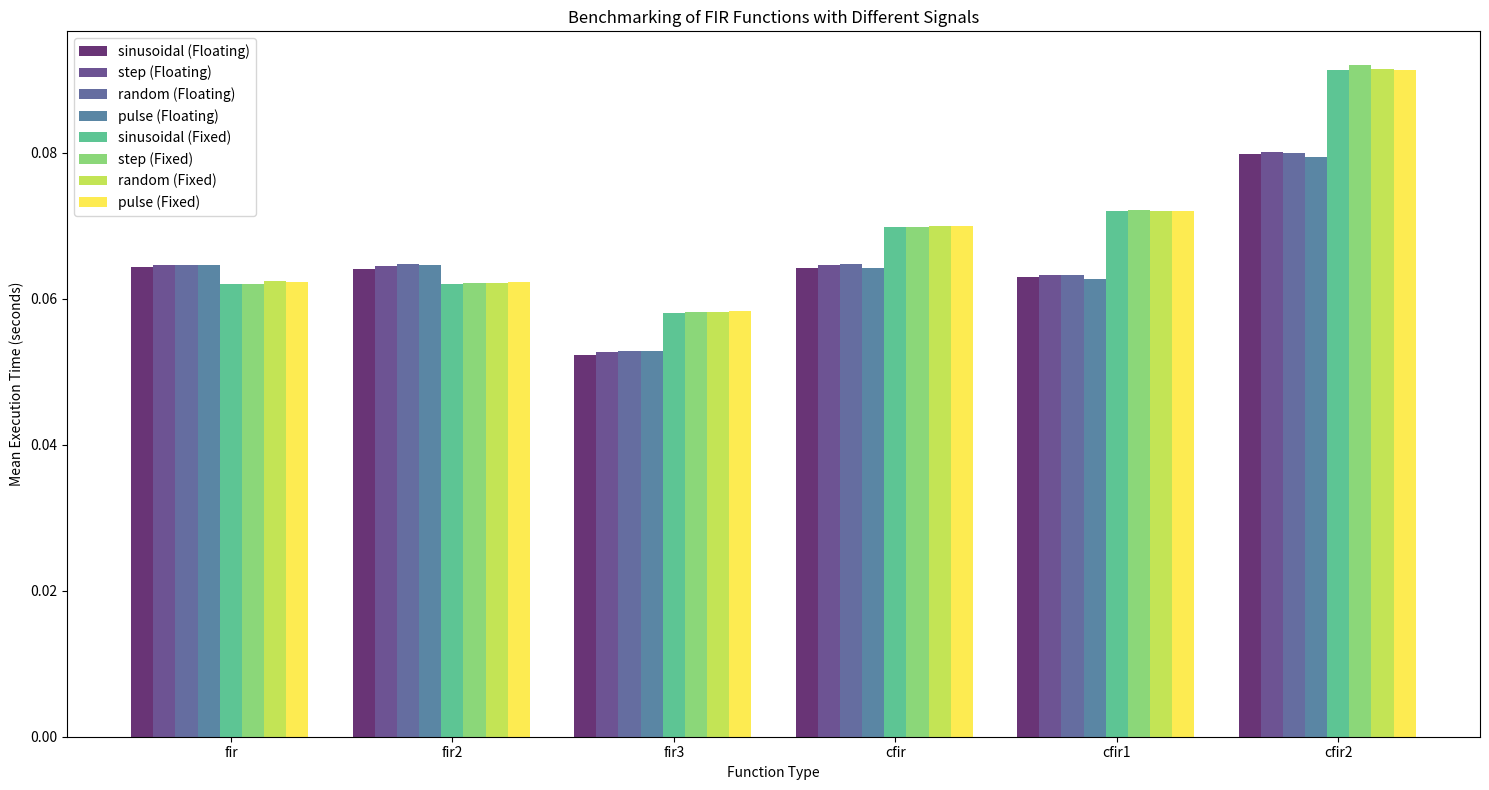

Source code (Python):
import matplotlib.pyplot as plt
import numpy as np

# Data for plotting
functions = ['fir', 'fir2', 'fir3', 'cfir', 'cfir1', 'cfir2']
signals = ['sinusoidal', 'step', 'random', 'pulse']
fixed_point_data = {
    'fir': [0.062067, 0.062057, 0.062424, 0.062299],
    'fir2': [0.062092, 0.062195, 0.062229, 0.062293],
    'fir3': [0.058134, 0.058153, 0.058264, 0.058324],
    'cfir': [0.069834, 0.069826, 0.069927, 0.069985],
    'cfir1': [0.072011, 0.072210, 0.072012, 0.071994],
    'cfir2': [0.091437, 0.092066, 0.091541, 0.091388]
}
floating_point_data = {
    'fir': [0.064360, 0.064714, 0.064682, 0.064632],
    'fir2': [0.064145, 0.064531, 0.064768, 0.064617],
    'fir3': [0.052343, 0.052683, 0.052832, 0.052796],
    'cfir': [0.064183, 0.064691, 0.064796, 0.064276],
    'cfir1': [0.062948, 0.063287, 0.063225, 0.062685],
    'cfir2': [0.079866, 0.080104, 0.080025, 0.079443]
}

# Number of groups
n_groups = len(signals)

# Create the figure and the axes
fig, ax = plt.subplots(figsize=(15, 8))

# Index for the bar positions
index = np.arange(n_groups)

# Bar width
bar_width = 0.1

# Transparency for the bars
opacity = 0.8
# Adjusting the plot to have function type on the X-axis and making the bars thinner



# Number of function types

n_functions = len(functions)



# New figure and axes

fig, ax = plt.subplots(figsize=(15, 8))



# New index for the bar positions

index = np.arange(n_functions)



# Thinner bar width

bar_width = 0.1



# Choose a colormap
cmap = plt.cm.get_cmap('viridis')  # You can replace 'viridis' with your colormap of choice

# Generate a color for each bar
colors = [cmap(i) for i in np.linspace(0, 1, len(signals) * 2 + 2)]

# Loop through each signal type to plot

for i, text in [(0, "Floating"),(1, "Fixed")]:
    for j, signal in enumerate(signals):

        # Get the values for the signal
        fixed_values = [fixed_point_data[function][j] for function in functions]

        floating_values = [floating_point_data[function][j] for function in functions]
        vals = [floating_values, fixed_values]

        # Plot the bars for fixed point data
        plt.bar(index + bar_width * j + bar_width * i * 4, vals[i], bar_width, alpha=opacity, label=f'{signal} ({text})', color=colors[(j + i * 6)])



# Adding labels and titles

plt.xlabel('Function Type')

plt.ylabel('Mean Execution Time (seconds)')

plt.title('Benchmarking of FIR Functions with Different Signals')

plt.xticks(index + bar_width * len(signals), functions)

plt.legend()

# now set the plot color scheme
plt.rcParams['axes.prop_cycle'] = plt.cycler(color=plt.cm.get_cmap('tab20').colors)


# Show the plot

plt.tight_layout()

plt.show()
